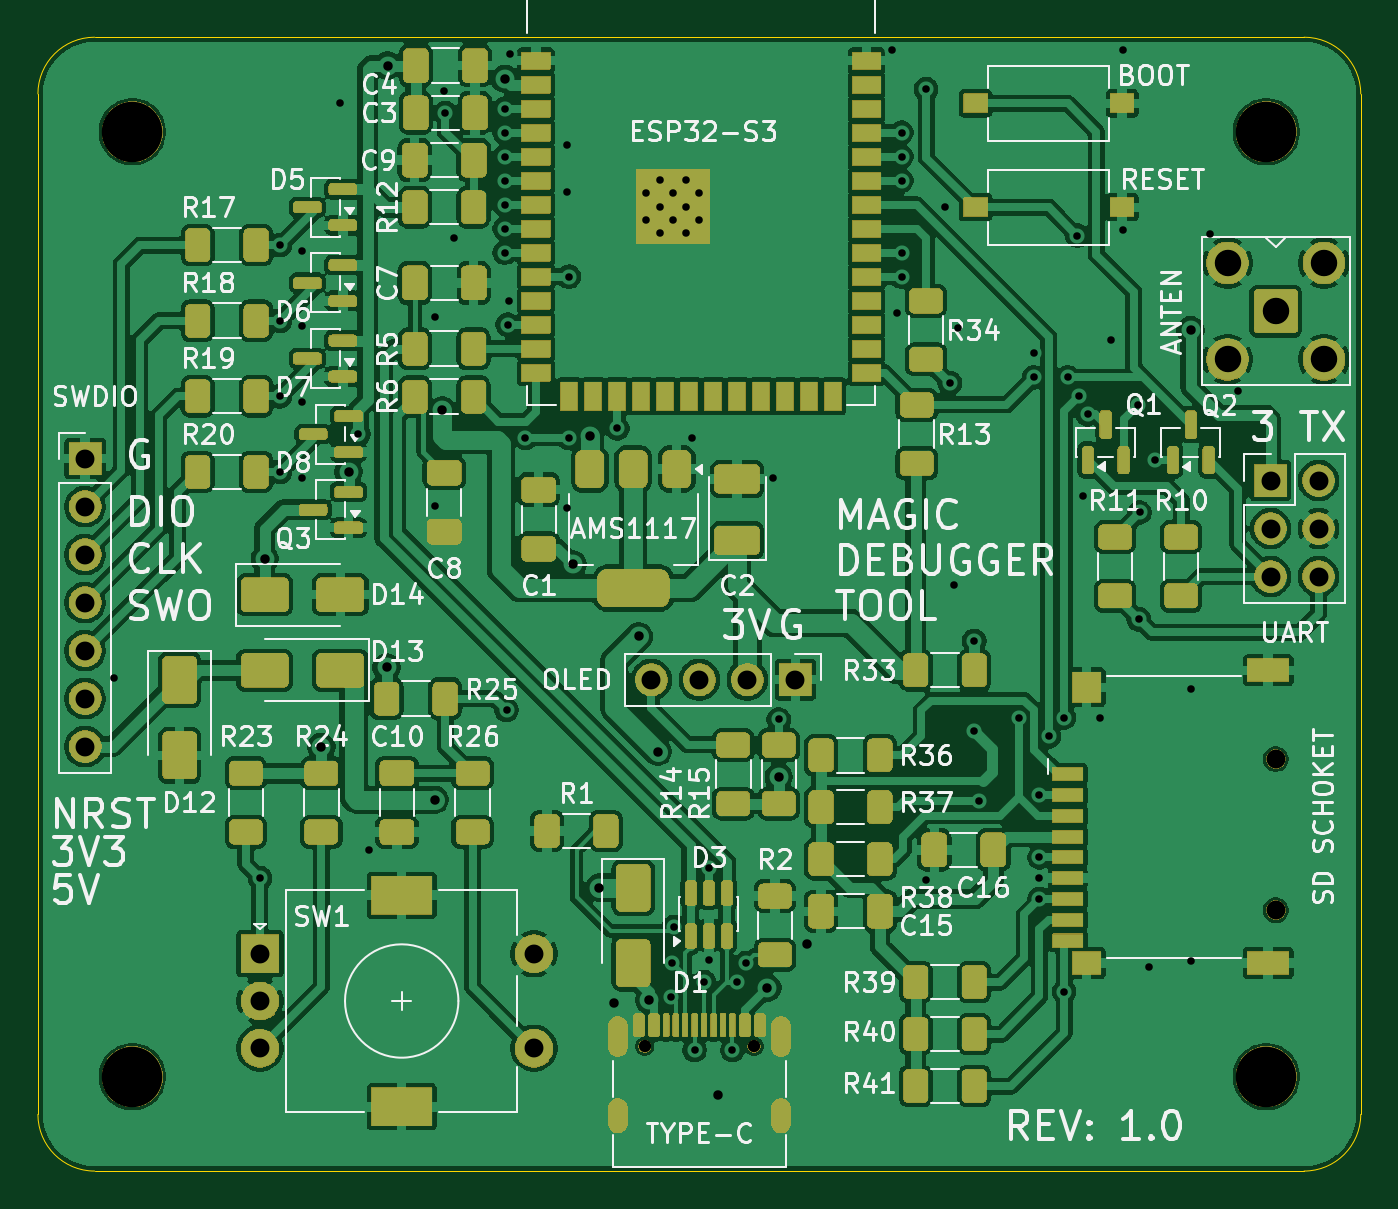
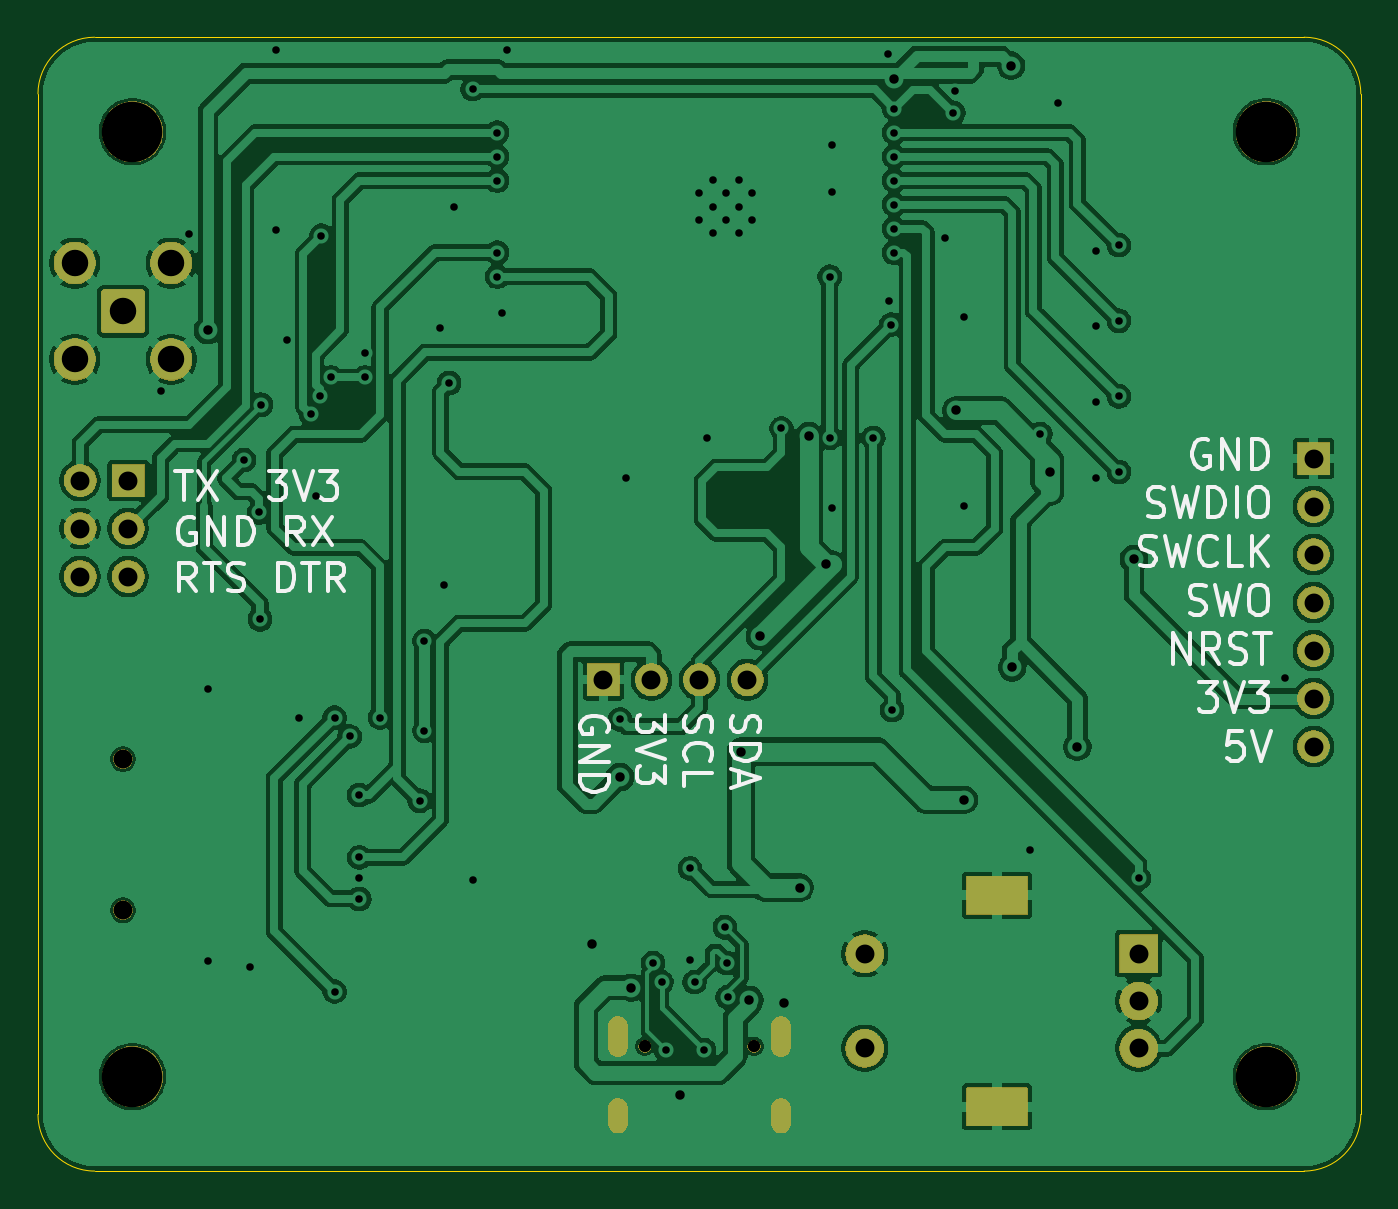
Circuit board: 11 layer files. Board 70.0 x 60.0 mm.
- bottom_copper: schematic-B_Cu.gbr (163084 bytes)
- bottom_mask: schematic-B_Mask.gbr (50499 bytes)
- paste: schematic-B_Paste.gbr (464 bytes)
- bottom_silk: schematic-B_Silkscreen.gbr (73442 bytes)
- outline: schematic-Edge_Cuts.gbr (780 bytes)
- top_copper: schematic-F_Cu.gbr (309876 bytes)
- top_mask: schematic-F_Mask.gbr (234263 bytes)
- paste: schematic-F_Paste.gbr (8910 bytes)
- top_silk: schematic-F_Silkscreen.gbr (356598 bytes)
- drill: schematic-NPTH.drl (544 bytes)
- drill: schematic-PTH.drl (2677 bytes)

=== bottom_copper: schematic-B_Cu.gbr (163084 bytes, source omitted) ===
=== bottom_mask: schematic-B_Mask.gbr (50499 bytes, source omitted) ===
=== paste: schematic-B_Paste.gbr ===
%TF.GenerationSoftware,KiCad,Pcbnew,10.0.6*%
%TF.CreationDate,2026-11-09T10:15:38+07:00*%
%TF.ProjectId,schematic,73636865-6d61-4746-9963-2e6b69636164,rev?*%
%TF.SameCoordinates,PX5f5e100PY68e7780*%
%TF.FileFunction,Paste,Bot*%
%TF.FilePolarity,Positive*%
%FSLAX46Y46*%
G04 Gerber Fmt 4.6, Leading zero omitted, Abs format (unit mm)*
G04 Created by KiCad (PCBNEW 10.0.6) date 2026-11-09 10:15:38*
%MOMM*%
%LPD*%
G01*
G04 APERTURE LIST*
G04 APERTURE END LIST*
M02*

=== bottom_silk: schematic-B_Silkscreen.gbr (73442 bytes, source omitted) ===
=== outline: schematic-Edge_Cuts.gbr ===
%TF.GenerationSoftware,KiCad,Pcbnew,10.0.6*%
%TF.CreationDate,2026-11-09T10:15:38+07:00*%
%TF.ProjectId,schematic,73636865-6d61-4746-9963-2e6b69636164,rev?*%
%TF.SameCoordinates,PX5f5e100PY68e7780*%
%TF.FileFunction,Profile,NP*%
%FSLAX46Y46*%
G04 Gerber Fmt 4.6, Leading zero omitted, Abs format (unit mm)*
G04 Created by KiCad (PCBNEW 10.0.6) date 2026-11-09 10:15:38*
%MOMM*%
%LPD*%
G01*
G04 APERTURE LIST*
%TA.AperFunction,Profile*%
%ADD10C,0.050000*%
%TD*%
G04 APERTURE END LIST*
D10*
X0Y57000000D02*
X0Y57000000D01*
G75*
G02*
X3000000Y60000000I3000000J0D01*
G01*
X67000000Y60000000D01*
G75*
G02*
X70000000Y57000000I0J-3000000D01*
G01*
X70000000Y3000000D01*
G75*
G02*
X67000000Y0I-3000000J0D01*
G01*
X3000000Y0D01*
G75*
G02*
X0Y3000000I0J3000000D01*
G01*
X0Y57000000D01*
M02*

=== top_copper: schematic-F_Cu.gbr (309876 bytes, source omitted) ===
=== top_mask: schematic-F_Mask.gbr (234263 bytes, source omitted) ===
=== paste: schematic-F_Paste.gbr (8910 bytes, source omitted) ===
=== top_silk: schematic-F_Silkscreen.gbr (356598 bytes, source omitted) ===
=== drill: schematic-NPTH.drl ===
M48
; DRILL file KiCad 10.0.6 date 2026-11-09T10:16:30
; FORMAT={-:-/ absolute / metric / decimal}
; #@! TF.CreationDate,2026-11-09T10:16:30+07:00
; #@! TF.GenerationSoftware,Kicad,Pcbnew,10.0.6
; #@! TF.FileFunction,NonPlated,1,2,NPTH
FMAT,2
METRIC
; #@! TA.AperFunction,NonPlated,NPTH,ComponentDrill
T1C0.650
; #@! TA.AperFunction,NonPlated,NPTH,ComponentDrill
T2C1.000
; #@! TA.AperFunction,NonPlated,NPTH,ComponentDrill
T3C3.200
%
G90
G05
T1
X32.11Y6.605
X37.89Y6.605
T2
X65.5Y21.8
X65.5Y13.8
T3
X5.0Y55.0
X5.0Y5.0
X65.0Y55.0
X65.0Y5.0
M30

=== drill: schematic-PTH.drl ===
M48
; DRILL file KiCad 10.0.6 date 2026-11-09T10:16:30
; FORMAT={-:-/ absolute / metric / decimal}
; #@! TF.CreationDate,2026-11-09T10:16:30+07:00
; #@! TF.GenerationSoftware,Kicad,Pcbnew,10.0.6
; #@! TF.FileFunction,Plated,1,2,PTH
FMAT,2
METRIC
; #@! TA.AperFunction,Plated,PTH,ViaDrill
T1C0.400
; #@! TA.AperFunction,Plated,PTH,ComponentDrill
T2C0.400
; #@! TA.AperFunction,Plated,PTH,ViaDrill
T3C0.500
; #@! TA.AperFunction,Plated,PTH,ComponentDrill
T4C0.600
; #@! TA.AperFunction,Plated,PTH,ComponentDrill
T5C1.000
; #@! TA.AperFunction,Plated,PTH,ComponentDrill
T6C1.400
; #@! TA.AperFunction,Plated,PTH,ComponentDrill
T7C1.500
%
G90
G05
T1
X4.0Y26.1
X11.75Y15.5
X12.8Y49.0
X12.8Y45.0
X12.8Y41.0
X12.8Y37.0
X14.0Y48.7
X14.0Y44.7
X14.0Y40.7
X14.0Y36.7
X16.0Y56.5
X16.95Y39.0
X17.5Y17.0
X21.0Y45.2
X21.0Y35.2
X21.5Y57.15
X21.562Y56.0
X22.0Y49.4
X24.7Y56.22
X24.7Y54.95
X24.7Y53.68
X24.7Y52.41
X24.7Y51.14
X24.7Y49.87
X24.7Y48.6
X24.8Y24.4
X24.85Y44.79
X24.95Y46.06
X25.0Y59.1
X25.8Y38.8
X28.0Y54.3
X28.0Y51.8
X28.0Y35.1
X28.1Y47.33
X28.1Y38.8
X30.655Y39.3
X33.5Y9.2
X33.55Y11.0
X33.65Y12.9
X34.6Y38.8
X34.75Y6.4
X35.25Y10.0
X35.5Y16.02
X35.5Y11.15
X36.75Y6.4
X37.0Y10.0
X37.45Y11.0
X38.9Y36.7
X39.2Y23.9
X45.2Y59.3
X45.45Y45.4
X45.7Y54.95
X45.7Y53.68
X45.7Y52.41
X45.7Y48.6
X45.7Y47.33
X47.0Y57.25
X47.0Y15.4
X48.0Y51.0
X48.25Y41.7
X48.5Y31.0
X48.7Y44.6
X49.55Y28.05
X49.55Y23.3
X49.8Y19.6
X51.9Y24.0
X52.7Y43.3
X52.7Y42.0
X53.0Y19.9
X53.0Y16.6
X53.0Y15.5
X53.0Y14.4
X53.5Y23.0
X54.3Y24.0
X54.3Y9.5
X54.5Y42.0
X55.0Y49.5
X55.1Y41.0
X55.3Y35.7
X55.55Y40.05
X56.2Y24.0
X56.8Y44.0
X57.4Y59.3
X57.4Y49.8
X58.2Y40.55
X58.25Y29.2
X58.3Y34.85
X58.8Y10.8
X59.1Y37.625
X61.0Y25.5
X61.0Y11.1
X62.0Y49.6
X63.5Y41.3
T2
X32.2Y51.74
X32.2Y50.34
X32.9Y52.44
X32.9Y51.04
X32.9Y49.64
X33.6Y51.74
X33.6Y50.34
X34.3Y52.44
X34.3Y51.04
X34.3Y49.64
X35.0Y51.74
X35.0Y50.34
T3
X12.0Y32.4
X15.0Y22.45
X16.438Y37.0
X18.45Y26.65
X18.5Y58.5
X21.0Y19.65
X21.4Y40.25
X24.7Y57.8
X28.3Y32.1
X29.2Y38.9
X29.7Y15.0
X30.5Y8.9
X31.8Y28.3
X32.35Y9.05
X32.8Y22.2
X36.0Y4.0
X38.6Y9.7
X39.2Y20.85
X40.7Y12.0
X61.0Y44.5
T5
X2.5Y37.7
X2.5Y35.16
X2.5Y32.62
X2.5Y30.08
X2.5Y27.54
X2.5Y25.0
X2.5Y22.46
X11.75Y11.5
X11.75Y9.0
X11.75Y6.5
X26.25Y11.5
X26.25Y6.5
X32.46Y26.0
X35.0Y26.0
X37.54Y26.0
X40.08Y26.0
X65.225Y36.54
X65.225Y34.0
X65.225Y31.46
X67.765Y36.54
X67.765Y34.0
X67.765Y31.46
T6
X62.95Y48.05
X62.95Y42.95
X65.5Y45.5
X68.05Y48.05
X68.05Y42.95
T4
G00X30.68Y7.675
M15
G01X30.68Y6.575
M16
G05
G00X30.68Y3.325
M15
G01X30.68Y2.525
M16
G05
G00X39.32Y7.675
M15
G01X39.32Y6.575
M16
G05
G00X39.32Y3.325
M15
G01X39.32Y2.525
M16
G05
T7
G00X18.6Y14.6
M15
G01X19.9Y14.6
M16
G05
G00X18.6Y3.4
M15
G01X19.9Y3.4
M16
G05
M30
